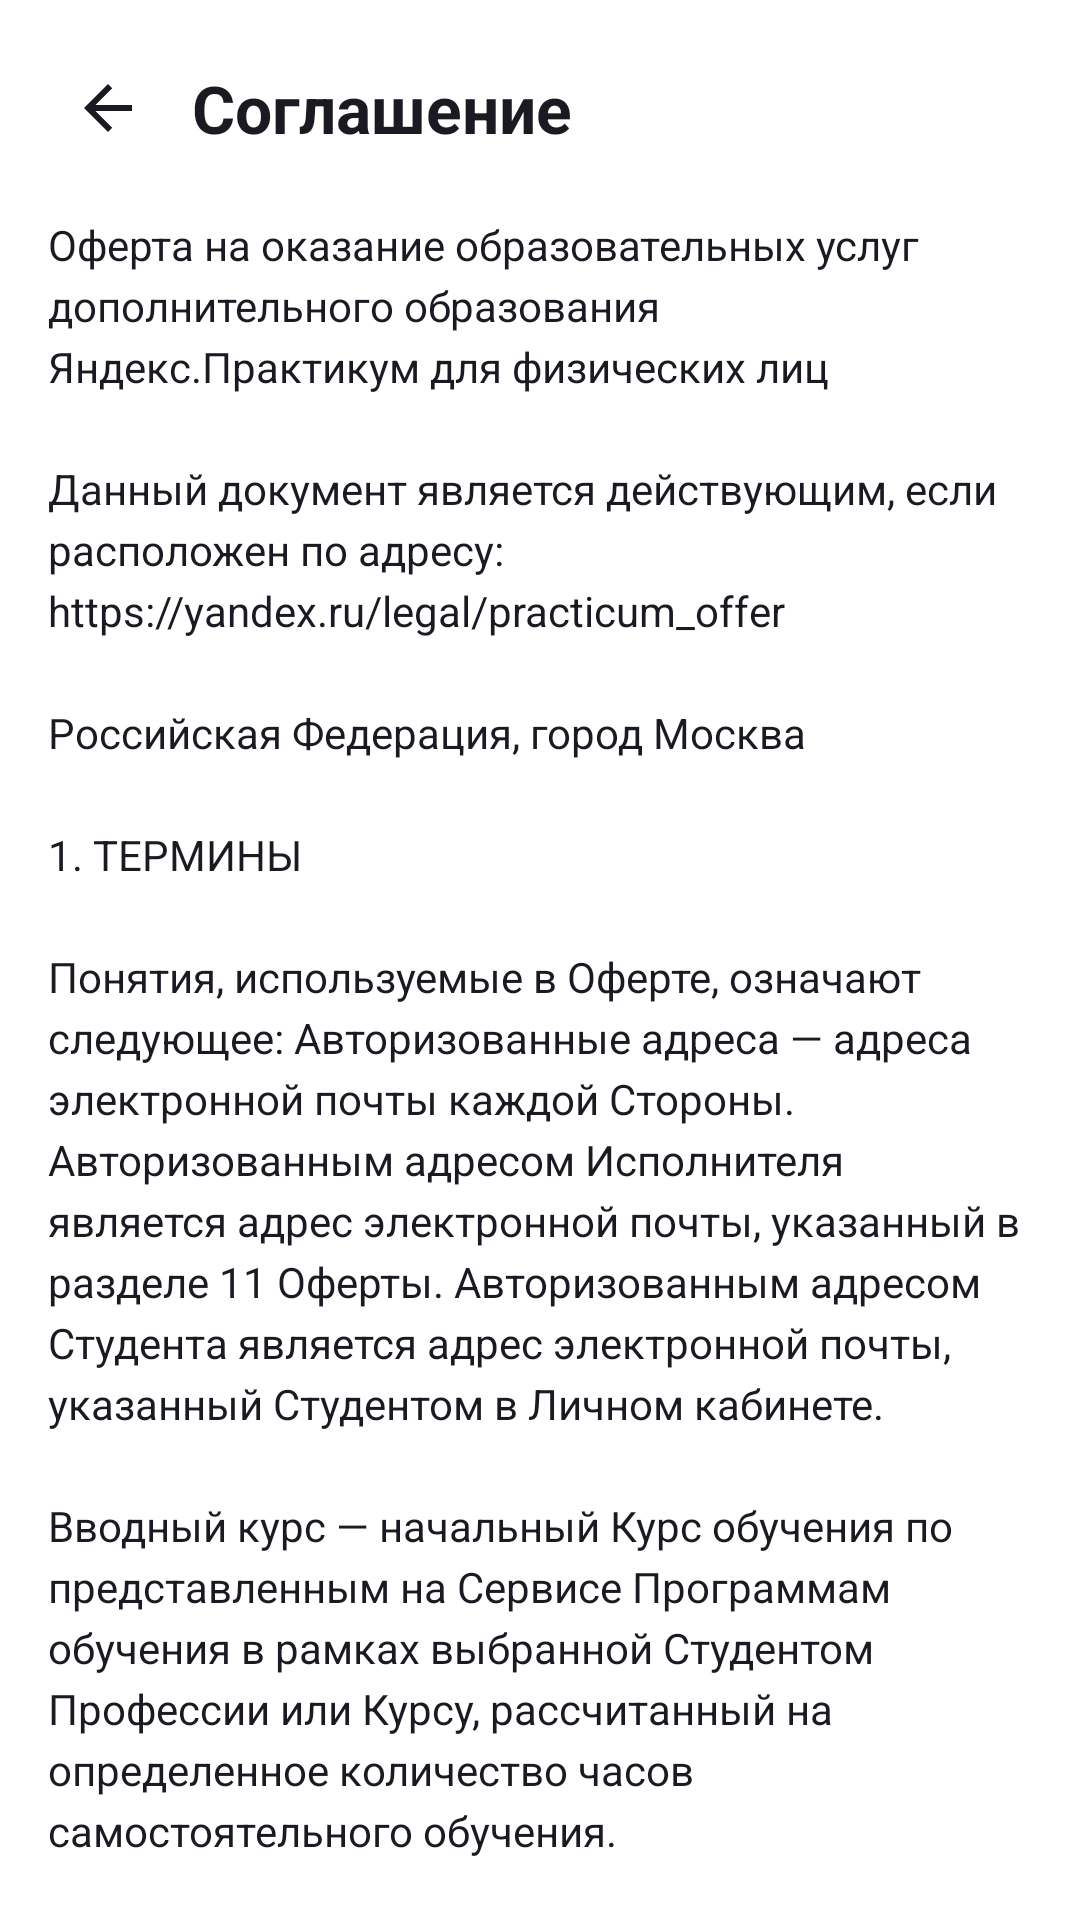

Produce the Android XML layout that renders to this screen, including the resource entries it uses.
<!-- AndroidManifest.xml: application theme Theme.PlaylistMaker -->
<!-- res/layout/fragment_agreement.xml -->
<?xml version="1.0" encoding="utf-8"?>
<LinearLayout xmlns:android="http://schemas.android.com/apk/res/android"
    android:layout_width="match_parent"
    android:layout_height="match_parent"
    android:orientation="vertical"
    android:background="@color/white">

    <LinearLayout
        android:layout_width="match_parent"
        android:layout_height="wrap_content"
        android:orientation="horizontal"
        android:gravity="center_vertical"
        android:padding="12dp">

        <ImageView
            android:id="@+id/btnBack"
            android:layout_width="48dp"
            android:layout_height="48dp"
            android:padding="12dp"
            android:src="@drawable/ic_arrow_back"
            android:contentDescription="@string/back"
            android:background="?attr/selectableItemBackgroundBorderless"/>

        <TextView
            android:layout_width="wrap_content"
            android:layout_height="wrap_content"
            android:layout_marginStart="4dp"
            android:text="@string/agreement_title"
            android:textSize="22sp"
            android:textStyle="bold"
            android:textColor="@color/black"/>
    </LinearLayout>

    <ScrollView
        android:layout_width="match_parent"
        android:layout_height="match_parent"
        android:paddingHorizontal="16dp">

        <TextView
            android:id="@+id/agreementText"
            android:layout_width="match_parent"
            android:layout_height="wrap_content"
            android:text="@string/agreement_text"
            android:textColor="@color/black"
            android:textSize="14sp"
            android:lineSpacingExtra="4dp"
            android:paddingBottom="24dp"/>
    </ScrollView>
</LinearLayout>
<!-- resources referenced by this layout -->
<resources>
  <color name="black">#1A1B22</color>
  <color name="white">#FFFFFF</color>
  <!-- drawable ic_arrow_back (drawable) -->
  <vector xmlns:android="http://schemas.android.com/apk/res/android"
      android:width="24dp" android:height="24dp"
      android:viewportWidth="24" android:viewportHeight="24"
      android:tint="@color/black">
      <path android:fillColor="@android:color/white"
          android:pathData="M20,11H7.83l5.59,-5.59L12,4l-8,8 8,8 1.41,-1.41L7.83,13H20v-2z"/>
  </vector>
  <string name="agreement_text">Оферта на оказание образовательных услуг дополнительного образования Яндекс.Практикум для физических лиц\n\nДанный документ является действующим, если расположен по адресу: https://yandex.ru/legal/practicum_offer\n\nРоссийская Федерация, город Москва\n\n1. ТЕРМИНЫ\n\nПонятия, используемые в Оферте, означают следующее: Авторизованные адреса — адреса электронной почты каждой Стороны. Авторизованным адресом Исполнителя является адрес электронной почты, указанный в разделе 11 Оферты. Авторизованным адресом Студента является адрес электронной почты, указанный Студентом в Личном кабинете.\n\nВводный курс — начальный Курс обучения по представленным на Сервисе Программам обучения в рамках выбранной Студентом Профессии или Курсу, рассчитанный на определенное количество часов самостоятельного обучения.</string>
  <string name="agreement_title">Соглашение</string>
  <string name="back">Назад</string>
</resources>
